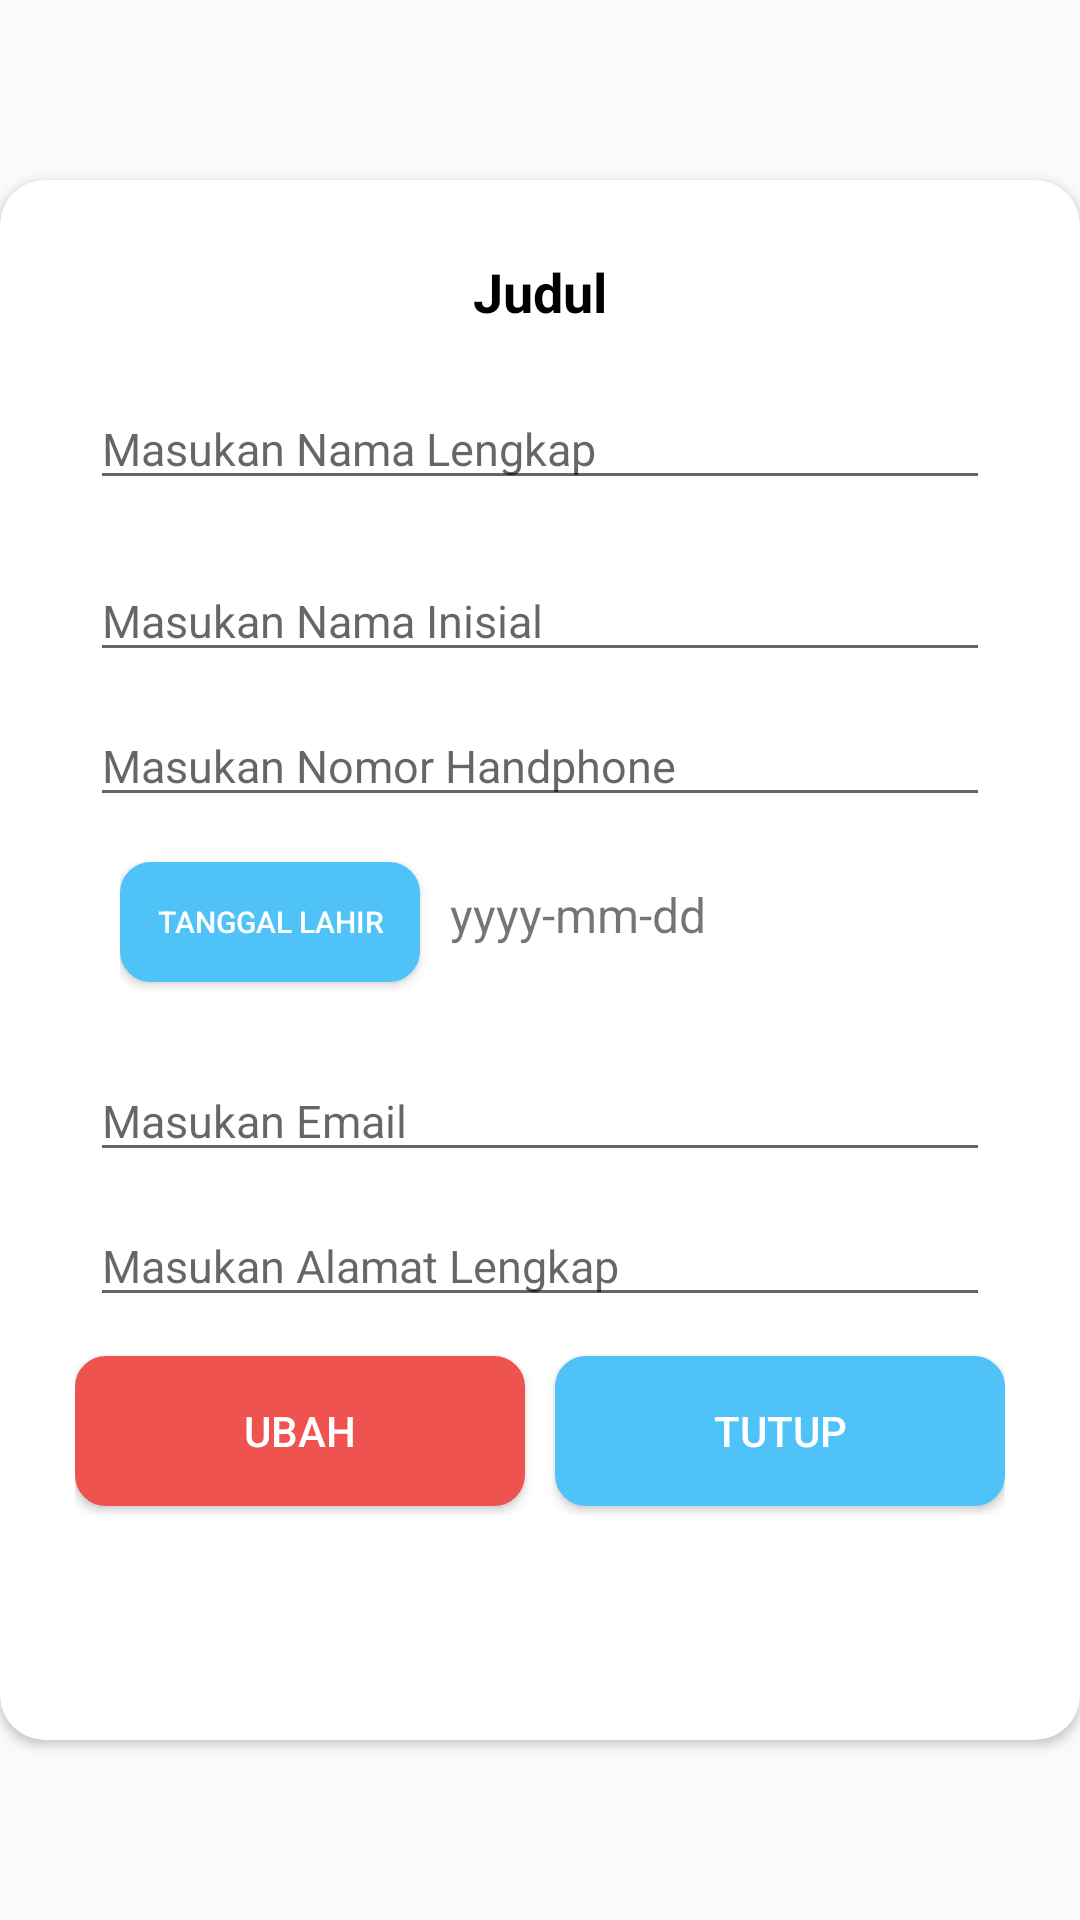

Write the Android layout XML for this screen, with the resource values it uses.
<!-- AndroidManifest.xml: application theme MainThemeNoActionBar -->
<!-- res/layout/edit_akun.xml -->
<?xml version="1.0" encoding="utf-8"?>
<RelativeLayout
    xmlns:android="http://schemas.android.com/apk/res/android"
    xmlns:app="http://schemas.android.com/apk/res-auto"
    android:layout_width="match_parent"
    android:layout_height="match_parent"
    xmlns:tools="http://schemas.android.com/tools"
    android:gravity="center"
    android:layout_marginLeft="5dp"
    android:layout_marginRight="5dp">

    <androidx.cardview.widget.CardView
        android:layout_width="match_parent"
        android:layout_height="520dp"
        app:cardCornerRadius="15dp"
        app:cardBackgroundColor="@color/colorWhite"
        android:layout_alignParentTop="true"
        android:layout_alignParentLeft="true"
        android:layout_alignParentStart="true">

        <ScrollView
            android:layout_width="match_parent"
            android:layout_height="match_parent">

            <LinearLayout
                android:layout_width="match_parent"
                android:layout_height="wrap_content"
                android:orientation="vertical"
                android:padding="10dp"
                android:layout_marginTop="15dp">

                <TextView
                    android:id="@+id/tvJudul"
                    android:layout_width="match_parent"
                    android:layout_height="wrap_content"
                    android:layout_marginLeft="20dp"
                    android:layout_marginRight="20dp"
                    android:textStyle="bold"
                    android:textSize="@dimen/dimen18"
                    android:text="Judul"
                    android:textColor="@color/colorBlack"
                    android:textAlignment="center"
                    tools:ignore="HardcodedText,RtlCompat" />

                <EditText
                    android:id="@+id/etNamaLengkap"
                    android:layout_width="match_parent"
                    android:layout_height="wrap_content"
                    android:paddingTop="30dp"
                    android:ems="10"
                    android:textSize="@dimen/dimen15"
                    android:autofillHints=""
                    android:hint="Masukan Nama Lengkap"
                    android:layout_marginLeft="20dp"
                    android:layout_marginRight="20dp"
                    tools:targetApi="o"
                    tools:ignore="HardcodedText,TextFields" />

                <EditText
                    android:id="@+id/etNamaInisial"
                    android:layout_width="match_parent"
                    android:layout_height="wrap_content"
                    android:paddingTop="30dp"
                    android:ems="10"
                    android:textSize="@dimen/dimen15"
                    android:autofillHints=""
                    android:hint="Masukan Nama Inisial"
                    android:layout_marginLeft="20dp"
                    android:layout_marginRight="20dp"
                    tools:targetApi="o"
                    tools:ignore="HardcodedText,TextFields" />

                <EditText
                    android:id="@+id/etNoHP"
                    android:layout_width="match_parent"
                    android:layout_height="wrap_content"
                    android:paddingTop="16dp"
                    android:layout_marginTop="5dp"
                    android:layout_marginRight="20dp"
                    android:layout_marginLeft="20dp"
                    android:ems="10"
                    android:textSize="@dimen/dimen15"
                    android:inputType="phone"
                    android:autofillHints=""
                    android:hint="Masukan Nomor Handphone"
                    tools:targetApi="o"
                    tools:ignore="HardcodedText,TextFields" />

                <LinearLayout
                    android:layout_marginLeft="20dp"
                    android:layout_width="wrap_content"
                    android:layout_height="wrap_content"
                    android:layout_marginTop="5dp"
                    android:padding="10dp"
                    android:layout_marginBottom="5dp"
                    android:orientation="horizontal"
                    tools:ignore="RtlHardcoded">

                    <Button
                        android:id="@+id/btnTglLahir"
                        android:layout_width="100dp"
                        android:layout_height="40dp"
                        android:textSize="@dimen/dimen10"
                        android:layout_marginBottom="5dp"
                        android:text="Tanggal Lahir"
                        android:textColor="@color/colorWhite"
                        android:background="@drawable/btn_primary"
                        tools:ignore="HardcodedText" />

                    <TextView
                        android:id="@+id/tvTglLahir"
                        android:layout_width="wrap_content"
                        android:layout_height="wrap_content"
                        android:text="yyyy-mm-dd"
                        android:layout_marginLeft="10dp"
                        android:textSize="16sp"
                        tools:ignore="HardcodedText" />
                </LinearLayout>

                <EditText
                    android:layout_marginLeft="20dp"
                    android:layout_marginRight="20dp"
                    android:id="@+id/etEmail"
                    android:textSize="@dimen/dimen15"
                    android:layout_width="match_parent"
                    android:layout_height="wrap_content"
                    android:paddingTop="16dp"
                    android:ems="10"
                    android:autofillHints=""
                    android:hint="Masukan Email"
                    tools:targetApi="o"
                    tools:ignore="HardcodedText,TextFields" />

                <EditText
                    android:layout_marginTop="5dp"
                    android:layout_marginLeft="20dp"
                    android:layout_marginRight="20dp"
                    android:id="@+id/etAlamat"
                    android:textSize="@dimen/dimen15"
                    android:layout_width="match_parent"
                    android:layout_height="wrap_content"
                    android:paddingTop="16dp"
                    android:ems="10"
                    android:autofillHints=""
                    android:hint="Masukan Alamat Lengkap"
                    tools:targetApi="o"
                    tools:ignore="HardcodedText,TextFields" />

                <LinearLayout
                    android:layout_width="match_parent"
                    android:layout_height="wrap_content"
                    android:orientation="horizontal"
                    android:layout_marginTop="10dp"
                    android:layout_marginLeft="15dp"
                    android:layout_marginRight="15dp"
                    android:layout_marginBottom="30dp">
                    <Button
                        android:id="@+id/btnUpdate"
                        android:layout_gravity="center"
                        android:textColor="@color/colorWhite"
                        android:layout_marginTop="3dp"
                        android:layout_marginBottom="3dp"
                        android:layout_weight="1"
                        android:layout_width="0dp"
                        android:layout_height="50dp"
                        android:text="Ubah"
                        android:background="@drawable/btn_danger"
                        tools:ignore="ButtonStyle,HardcodedText" />

                    <Button
                        android:id="@+id/btnClose"
                        android:layout_marginLeft="10dp"
                        android:layout_gravity="center"
                        android:textColor="@color/colorWhite"
                        android:layout_marginTop="3dp"
                        android:layout_marginBottom="3dp"
                        android:layout_weight="1"
                        android:layout_width="0dp"
                        android:layout_height="50dp"
                        android:text="Tutup"
                        android:background="@drawable/btn_primary"
                        tools:ignore="ButtonStyle,HardcodedText,RtlHardcoded" />
                </LinearLayout>

            </LinearLayout>
        </ScrollView>
    </androidx.cardview.widget.CardView>

</RelativeLayout>
<!-- resources referenced by this layout -->
<resources>
  <color name="colorBlack">#000000</color>
  <color name="colorWhite">#fff</color>
  <dimen name="dimen10">10sp</dimen>
  <dimen name="dimen15">15sp</dimen>
  <dimen name="dimen18">18sp</dimen>
  <!-- drawable btn_danger (drawable) -->
  <?xml version="1.0" encoding="UTF-8"?>
  <shape
      xmlns:android="http://schemas.android.com/apk/res/android">
      <stroke
          android:width="0.5sp"
          android:color="@color/colorRedDark"/>
      <corners
          android:radius="10dp" />
  
      <padding
          android:left="1dp"
          android:right="1dp"
          android:top="1dp"
          android:bottom="1dp"/>
  
      <solid android:color="@color/colorRedDark"/>
  
  </shape>
  <!-- drawable btn_primary (drawable) -->
  <?xml version="1.0" encoding="UTF-8"?>
  <shape
      xmlns:android="http://schemas.android.com/apk/res/android">
      <stroke
          android:width="0.5sp"
          android:color="@color/colorLightLightBlue"/>
      <corners
          android:radius="10dp" />
  
      <padding
          android:left="1dp"
          android:right="1dp"
          android:top="1dp"
          android:bottom="1dp"/>
  
      <solid android:color="@color/colorLightLightBlue"/>
  
  </shape>
  <style name="MainThemeNoActionBar" parent="Theme.AppCompat.Light.NoActionBar">
          
          <item name="colorPrimary">@color/colorBluePrimary</item>
          <item name="colorPrimaryDark">@color/colorBluePrimary</item>
          <item name="colorAccent">@color/colorBluePrimaryLight</item>
      </style>
  <color name="colorRedDark">#ef5350</color>
  <color name="colorLightLightBlue">#4fc3f7</color>
  <color name="colorBluePrimary">#292f49</color>
  <color name="colorBluePrimaryLight">#556387</color>
</resources>
